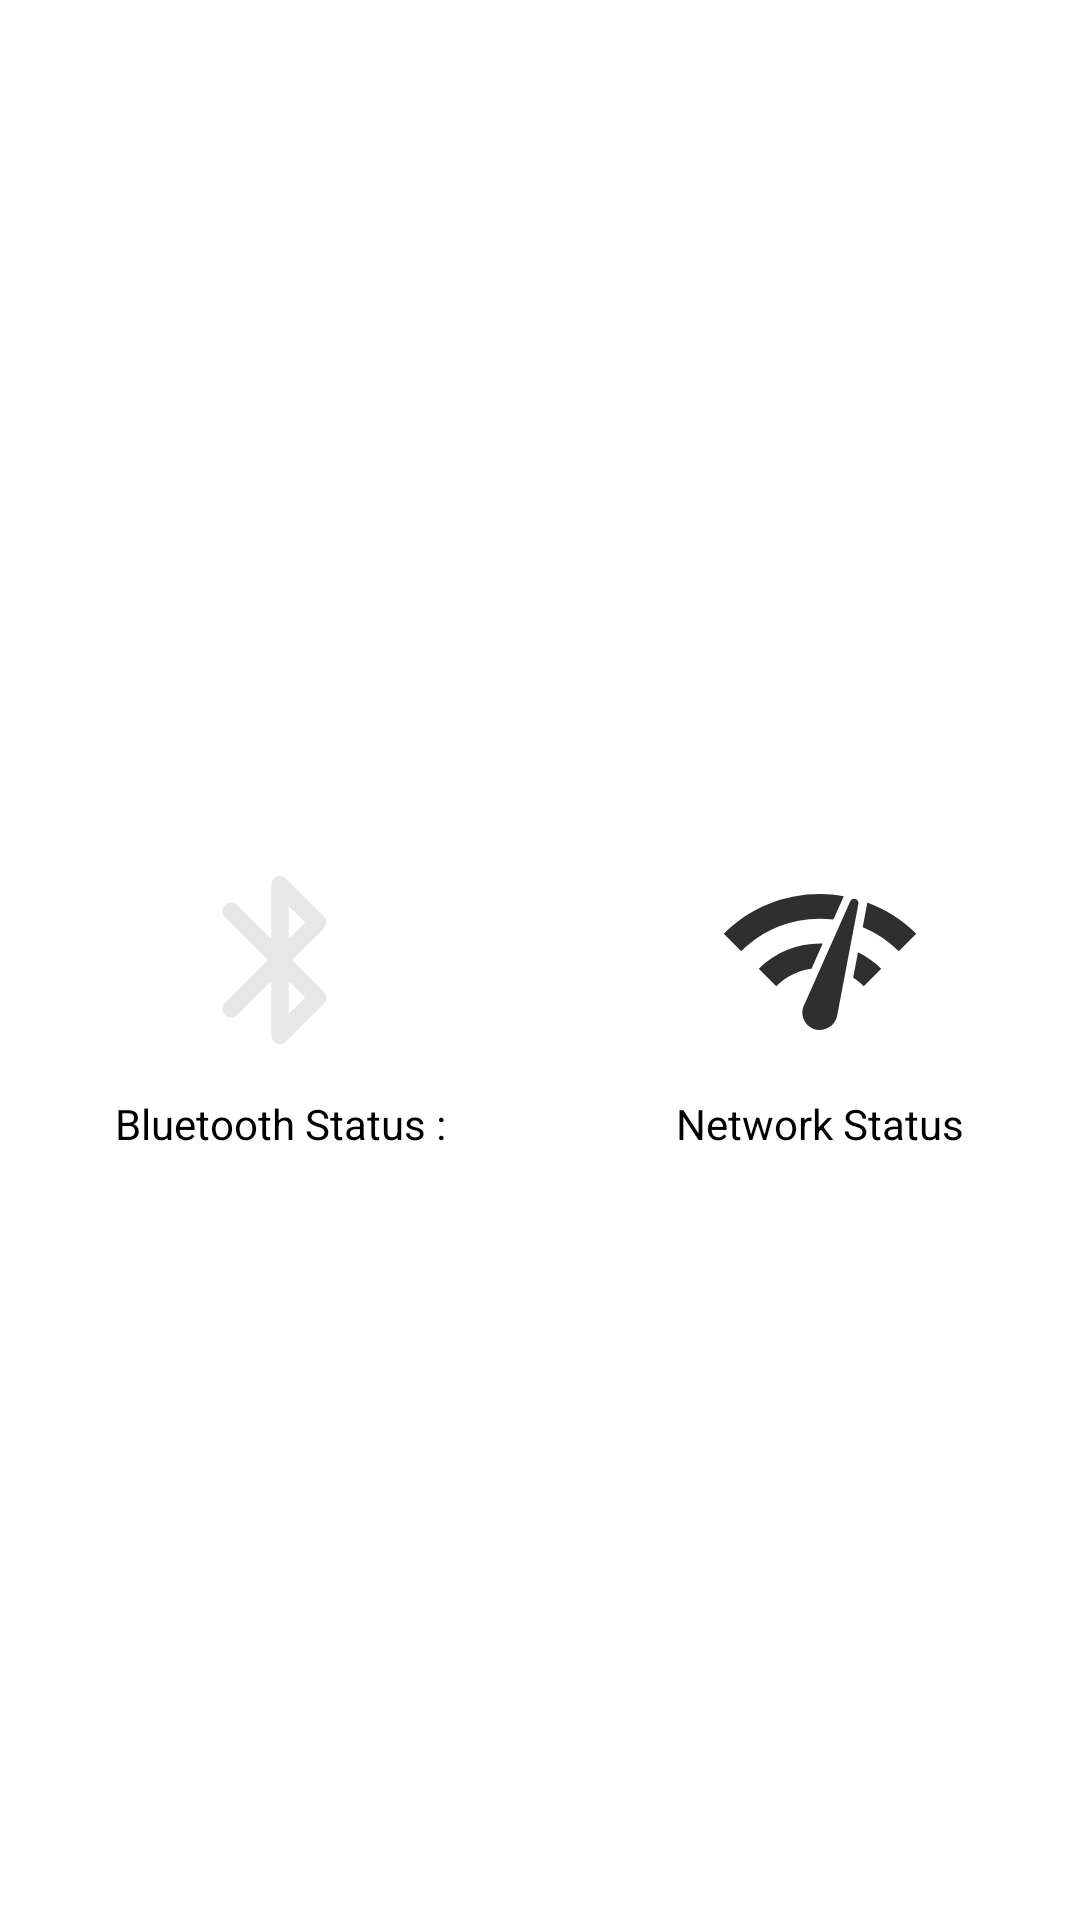

Produce the Android XML layout that renders to this screen, including the resource entries it uses.
<!-- AndroidManifest.xml: application theme Theme.Vicara -->
<!-- res/layout/notification_view.xml -->
<?xml version="1.0" encoding="utf-8"?>
<LinearLayout xmlns:android="http://schemas.android.com/apk/res/android"
    android:layout_width="match_parent"
    android:layout_height="150sp"
    android:weightSum="2"
    android:background="@color/cardview_light_background"
    android:orientation="horizontal">
    <RelativeLayout
        android:layout_width="wrap_content"
        android:layout_height="match_parent"
        android:layout_weight="1"
        android:layout_margin="10dp">
        <ImageView
            android:id="@+id/bt_indicator"
            android:layout_width="70dp"
            android:layout_height="70dp"
            android:layout_centerInParent="true"
            android:layout_margin="10dp"
            android:background="@drawable/bluetooth_off"/>
        <TextView
            android:layout_width="wrap_content"
            android:layout_height="wrap_content"
            android:layout_below="@+id/bt_indicator"
            android:layout_centerInParent="true"
            android:text="@string/bt_label"
            android:textColor="@color/black"/>
    </RelativeLayout>
    <RelativeLayout
        android:layout_width="wrap_content"
        android:layout_height="match_parent"
        android:layout_weight="1"
        android:layout_margin="10dp">
    <ImageView
        android:id="@+id/network_indicator"
        android:layout_width="70dp"
        android:layout_height="70dp"
        android:layout_margin="10dp"
        android:layout_centerInParent="true"
        android:background="@drawable/network_off"/>
        <TextView
            android:layout_width="wrap_content"
            android:layout_height="wrap_content"
            android:layout_centerInParent="true"
            android:layout_below="@+id/network_indicator"
            android:text="@string/network_label"

            android:textColor="@color/black"/>
    </RelativeLayout>
</LinearLayout>
<!-- resources referenced by this layout -->
<resources>
  <!-- drawable bluetooth_off (drawable) -->
  <vector android:height="24dp" android:tint="#E7E7E7"
      android:viewportHeight="24" android:viewportWidth="24"
      android:width="24dp" xmlns:android="http://schemas.android.com/apk/res/android">
      <path android:fillColor="@android:color/white" android:pathData="M17,7l-4.29,-4.29c-0.63,-0.63 -1.71,-0.19 -1.71,0.7v6.18L7.11,5.7c-0.39,-0.39 -1.02,-0.39 -1.41,0 -0.39,0.39 -0.39,1.02 0,1.41L10.59,12 5.7,16.89c-0.39,0.39 -0.39,1.02 0,1.41 0.39,0.39 1.02,0.39 1.41,0L11,14.41v6.18c0,0.89 1.08,1.34 1.71,0.71L17,17c0.39,-0.39 0.39,-1.02 0,-1.41L13.41,12 17,8.42c0.39,-0.39 0.39,-1.03 0,-1.42zM13,5.83l1.88,1.88L13,9.59L13,5.83zM14.88,16.29L13,18.17v-3.76l1.88,1.88z"/>
  </vector>
  <!-- drawable network_off (drawable) -->
  <vector android:height="24dp" android:tint="#2F2F2F"
      android:viewportHeight="24" android:viewportWidth="24"
      android:width="24dp" xmlns:android="http://schemas.android.com/apk/res/android">
      <path android:fillColor="@android:color/white" android:pathData="M15.9,5c-0.17,0 -0.32,0.09 -0.41,0.23l-0.07,0.15 -5.18,11.65c-0.16,0.29 -0.26,0.61 -0.26,0.96 0,1.11 0.9,2.01 2.01,2.01 0.96,0 1.77,-0.68 1.96,-1.59l0.01,-0.03L16.4,5.5c0,-0.28 -0.22,-0.5 -0.5,-0.5zM1,9l2,2c2.88,-2.88 6.79,-4.08 10.53,-3.62l1.19,-2.68C9.89,3.84 4.74,5.27 1,9zM21,11l2,-2c-1.64,-1.64 -3.55,-2.82 -5.59,-3.57l-0.53,2.82c1.5,0.62 2.9,1.53 4.12,2.75zM17,15l2,-2c-0.8,-0.8 -1.7,-1.42 -2.66,-1.89l-0.55,2.92c0.42,0.27 0.83,0.59 1.21,0.97zM5,13l2,2c1.13,-1.13 2.56,-1.79 4.03,-2l1.28,-2.88c-2.63,-0.08 -5.3,0.87 -7.31,2.88z"/>
  </vector>
  <string name="bt_label">Bluetooth Status : </string>
  <string name="network_label">Network Status </string>
  <style name="Theme.Vicara" parent="Theme.MaterialComponents.DayNight.DarkActionBar">
          
          <item name="colorPrimary">@color/purple_500</item>
          <item name="colorPrimaryVariant">@color/purple_700</item>
          <item name="colorOnPrimary">@color/white</item>
          
          <item name="colorSecondary">@color/teal_200</item>
          <item name="colorSecondaryVariant">@color/teal_700</item>
          <item name="colorOnSecondary">@color/black</item>
          
          <item name="android:statusBarColor" tools:targetApi="l">?attr/colorPrimaryVariant</item>
          
      </style>
  <!-- not gathered from this repository: default colours our renderer supplied (Android Studio template values) -->
  <color name="purple_500">#FF6200EE</color>
  <color name="purple_700">#FF3700B3</color>
  <color name="teal_200">#FF03DAC5</color>
  <color name="teal_700">#FF018786</color>
  <color name="black">#FF000000</color>
  <color name="white">#FFFFFFFF</color>
</resources>
